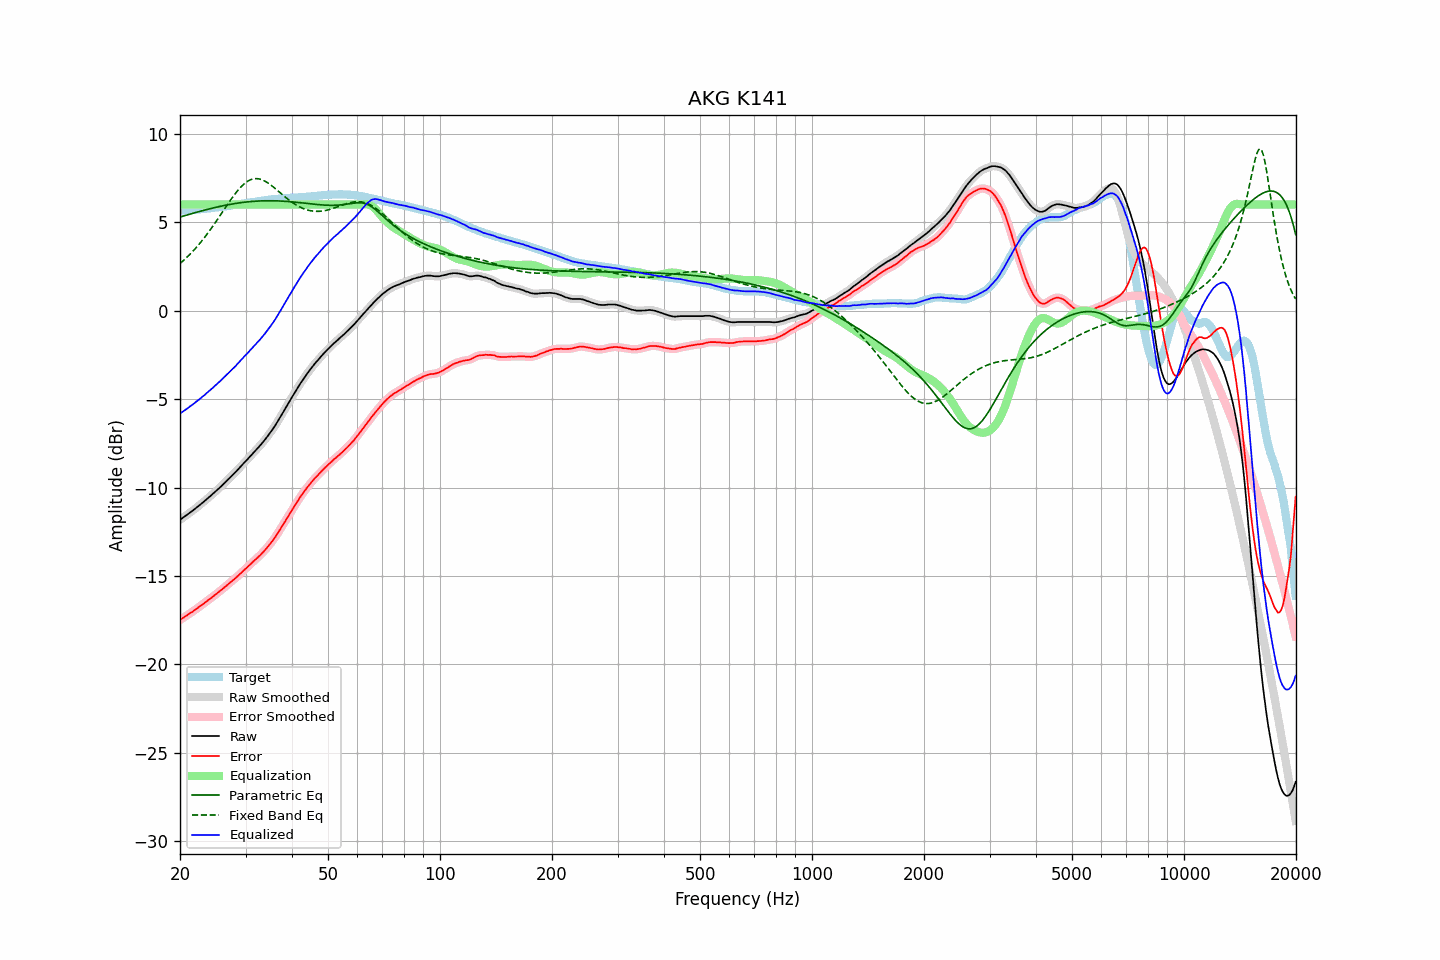

Values plotted in this chart, from the file beside it:
frequency, raw, error, smoothed, error_smoothed, equalization, parametric_eq, fixed_band_eq, equalized_raw, equalized_smoothed, target
20.00, -11.83, -17.49, -11.83, -17.48, 6.00, 5.29, 2.66, -5.83, -5.83, 5.66
20.20, -11.76, -17.42, -11.76, -17.42, 6.00, 5.32, 2.74, -5.76, -5.76, 5.66
20.40, -11.70, -17.37, -11.70, -17.37, 6.00, 5.35, 2.82, -5.70, -5.70, 5.67
20.61, -11.63, -17.31, -11.63, -17.31, 6.00, 5.37, 2.91, -5.63, -5.63, 5.68
20.81, -11.57, -17.25, -11.56, -17.25, 6.00, 5.40, 2.99, -5.57, -5.56, 5.68
21.02, -11.50, -17.19, -11.50, -17.18, 6.00, 5.43, 3.08, -5.50, -5.50, 5.69
21.23, -11.43, -17.12, -11.43, -17.12, 6.00, 5.45, 3.17, -5.43, -5.43, 5.69
21.44, -11.37, -17.06, -11.36, -17.06, 6.00, 5.48, 3.26, -5.37, -5.36, 5.70
21.66, -11.30, -17.01, -11.30, -17.00, 6.00, 5.51, 3.36, -5.30, -5.30, 5.71
21.87, -11.23, -16.93, -11.23, -16.94, 6.00, 5.53, 3.46, -5.23, -5.23, 5.71
22.09, -11.16, -16.87, -11.16, -16.87, 6.00, 5.56, 3.56, -5.16, -5.16, 5.72
22.31, -11.09, -16.81, -11.08, -16.81, 6.00, 5.58, 3.66, -5.09, -5.08, 5.73
22.54, -11.01, -16.74, -11.01, -16.74, 6.00, 5.61, 3.77, -5.01, -5.01, 5.73
22.76, -10.94, -16.67, -10.94, -16.67, 6.00, 5.63, 3.88, -4.94, -4.94, 5.74
22.99, -10.86, -16.60, -10.86, -16.61, 6.00, 5.66, 3.99, -4.86, -4.86, 5.75
23.22, -10.79, -16.54, -10.79, -16.54, 6.00, 5.68, 4.11, -4.79, -4.79, 5.76
23.45, -10.71, -16.47, -10.71, -16.47, 6.00, 5.70, 4.22, -4.71, -4.71, 5.76
23.69, -10.63, -16.40, -10.63, -16.40, 6.00, 5.73, 4.35, -4.63, -4.63, 5.77
23.92, -10.55, -16.33, -10.55, -16.33, 6.00, 5.75, 4.47, -4.55, -4.55, 5.78
24.16, -10.48, -16.27, -10.47, -16.27, 6.00, 5.77, 4.59, -4.48, -4.47, 5.79
24.40, -10.40, -16.20, -10.39, -16.20, 6.00, 5.80, 4.72, -4.40, -4.39, 5.80
24.65, -10.31, -16.13, -10.31, -16.13, 6.00, 5.82, 4.85, -4.31, -4.31, 5.82
24.89, -10.23, -16.06, -10.23, -16.06, 6.00, 5.84, 4.98, -4.23, -4.23, 5.83
25.14, -10.15, -15.99, -10.15, -15.99, 6.00, 5.86, 5.12, -4.15, -4.15, 5.84
25.39, -10.07, -15.92, -10.06, -15.92, 6.00, 5.88, 5.25, -4.07, -4.06, 5.85
25.65, -9.98, -15.84, -9.98, -15.85, 6.00, 5.90, 5.39, -3.98, -3.98, 5.86
25.91, -9.90, -15.78, -9.90, -15.77, 6.00, 5.92, 5.52, -3.90, -3.90, 5.88
26.16, -9.81, -15.70, -9.81, -15.70, 6.00, 5.94, 5.66, -3.81, -3.81, 5.89
26.43, -9.72, -15.62, -9.72, -15.62, 6.00, 5.96, 5.80, -3.72, -3.72, 5.90
26.69, -9.63, -15.54, -9.63, -15.54, 6.00, 5.97, 5.93, -3.63, -3.63, 5.91
26.96, -9.54, -15.47, -9.54, -15.46, 6.00, 5.99, 6.07, -3.54, -3.54, 5.93
27.23, -9.45, -15.39, -9.45, -15.39, 6.00, 6.01, 6.20, -3.45, -3.45, 5.94
27.50, -9.36, -15.31, -9.36, -15.31, 6.00, 6.02, 6.33, -3.36, -3.36, 5.96
27.77, -9.27, -15.23, -9.27, -15.24, 6.00, 6.04, 6.45, -3.27, -3.27, 5.97
28.05, -9.18, -15.16, -9.18, -15.16, 6.00, 6.06, 6.58, -3.18, -3.18, 5.98
28.33, -9.09, -15.08, -9.08, -15.08, 6.00, 6.07, 6.69, -3.09, -3.08, 5.99
28.62, -8.99, -15.00, -8.99, -15.00, 6.00, 6.08, 6.80, -2.99, -2.99, 6.01
28.90, -8.89, -14.91, -8.89, -14.91, 6.00, 6.10, 6.91, -2.89, -2.89, 6.02
29.19, -8.79, -14.83, -8.79, -14.83, 6.00, 6.11, 7.01, -2.79, -2.79, 6.04
29.48, -8.69, -14.74, -8.69, -14.74, 6.00, 6.12, 7.10, -2.69, -2.69, 6.05
29.78, -8.59, -14.66, -8.59, -14.66, 6.00, 6.13, 7.18, -2.59, -2.59, 6.07
30.08, -8.50, -14.58, -8.50, -14.58, 6.00, 6.14, 7.25, -2.50, -2.50, 6.08
30.38, -8.40, -14.50, -8.40, -14.49, 6.00, 6.15, 7.31, -2.40, -2.40, 6.10
30.68, -8.30, -14.40, -8.30, -14.41, 6.00, 6.16, 7.36, -2.30, -2.30, 6.11
30.99, -8.20, -14.32, -8.20, -14.32, 6.00, 6.17, 7.41, -2.20, -2.20, 6.12
31.30, -8.10, -14.23, -8.10, -14.23, 6.00, 6.18, 7.44, -2.10, -2.10, 6.13
31.61, -8.00, -14.15, -8.00, -14.15, 6.00, 6.18, 7.46, -2.00, -2.00, 6.15
31.93, -7.90, -14.06, -7.90, -14.06, 6.00, 6.19, 7.47, -1.90, -1.90, 6.16
32.24, -7.81, -13.99, -7.81, -13.98, 6.00, 6.20, 7.46, -1.81, -1.81, 6.18
32.57, -7.71, -13.90, -7.71, -13.90, 6.00, 6.20, 7.45, -1.71, -1.71, 6.19
32.89, -7.61, -13.81, -7.61, -13.81, 6.00, 6.21, 7.43, -1.61, -1.61, 6.21
33.22, -7.50, -13.71, -7.50, -13.72, 6.00, 6.21, 7.40, -1.50, -1.50, 6.22
33.55, -7.39, -13.62, -7.39, -13.62, 6.00, 6.21, 7.36, -1.39, -1.39, 6.23
33.89, -7.28, -13.52, -7.27, -13.52, 6.00, 6.21, 7.32, -1.28, -1.27, 6.24
34.23, -7.16, -13.42, -7.16, -13.42, 6.00, 6.22, 7.26, -1.16, -1.16, 6.26
34.57, -7.04, -13.31, -7.04, -13.31, 6.00, 6.22, 7.20, -1.04, -1.04, 6.27
34.92, -6.92, -13.20, -6.92, -13.20, 6.00, 6.22, 7.14, -0.92, -0.92, 6.28
35.27, -6.79, -13.08, -6.79, -13.08, 6.00, 6.22, 7.07, -0.79, -0.79, 6.29
35.62, -6.66, -12.96, -6.66, -12.96, 6.00, 6.21, 7.00, -0.66, -0.66, 6.30
35.97, -6.53, -12.84, -6.52, -12.83, 6.00, 6.21, 6.92, -0.53, -0.52, 6.31
... 635 more rows
